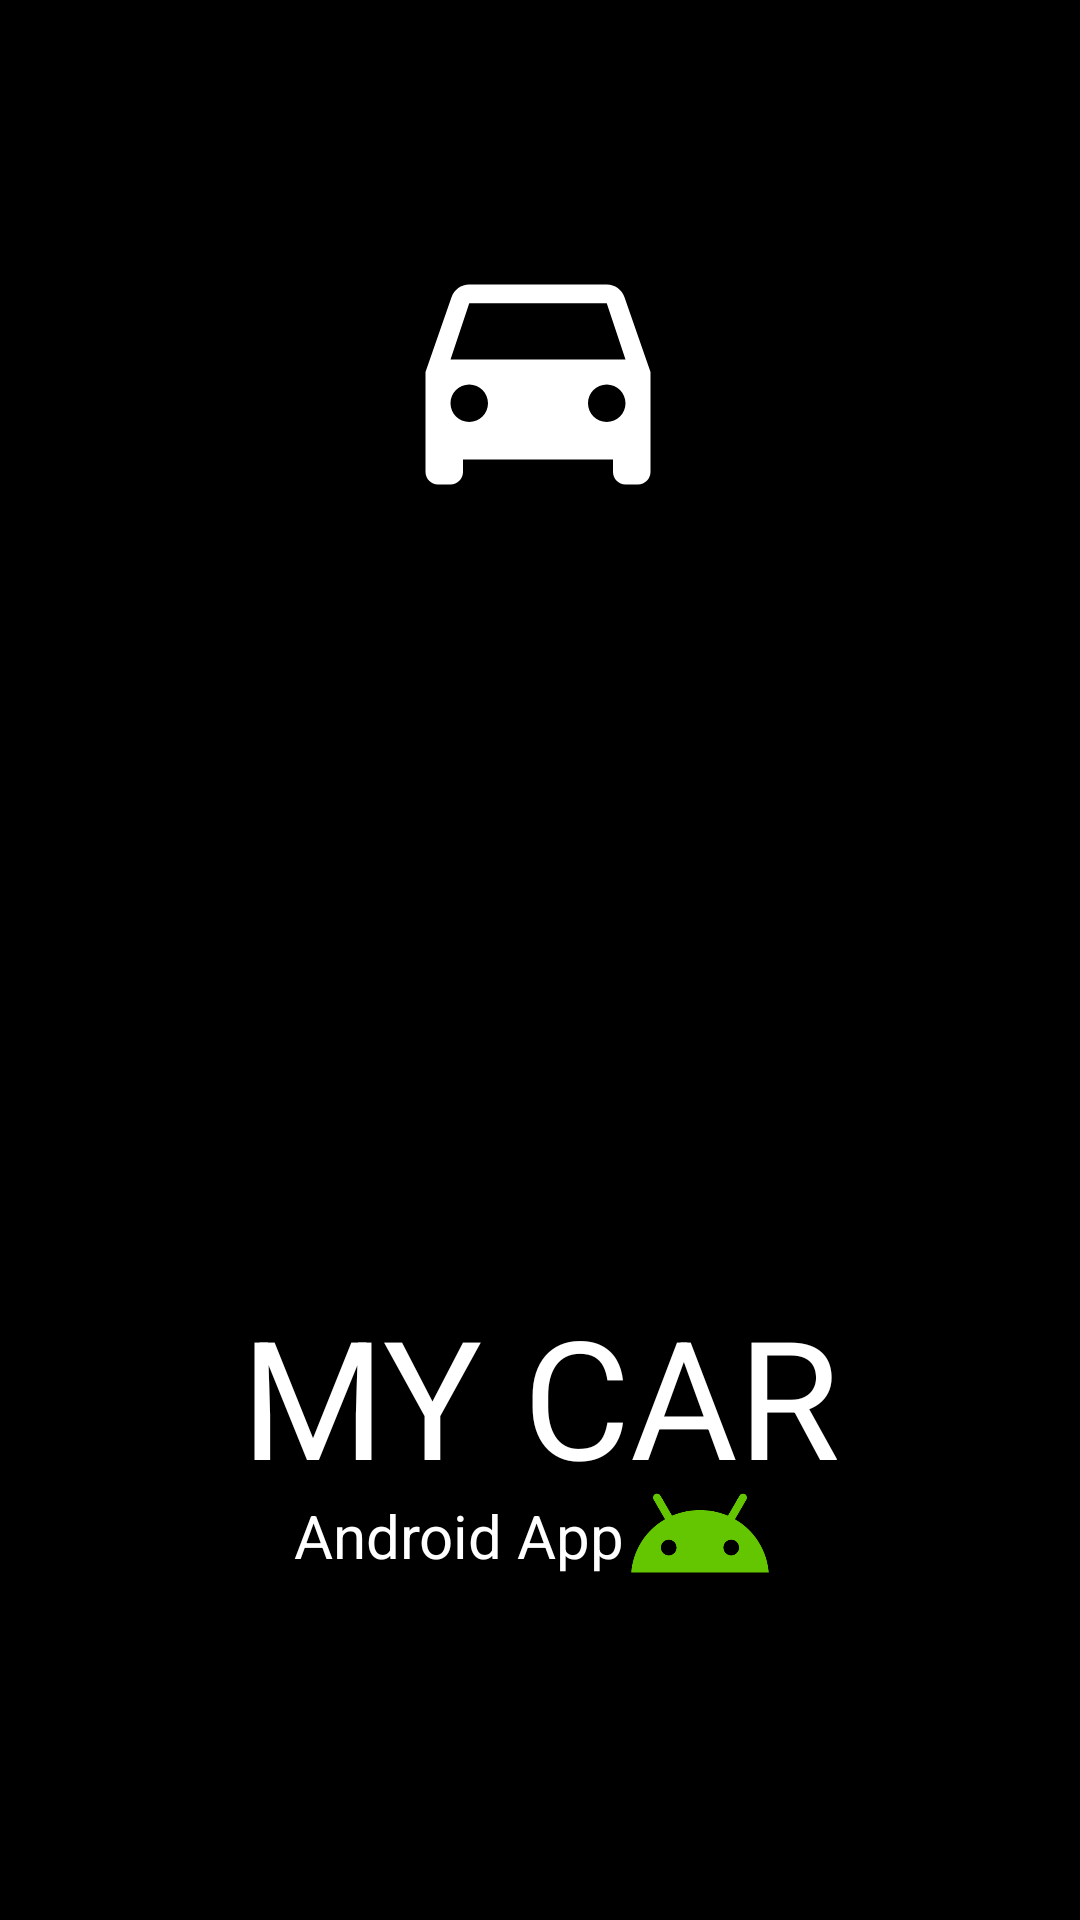

This screen was rendered from an Android layout file. Write that file and the resources it references.
<!-- AndroidManifest.xml: application theme Theme.LicentaFii2022 -->
<!-- res/layout/activity_start_animation_screen.xml -->
<?xml version="1.0" encoding="utf-8"?>
<androidx.constraintlayout.widget.ConstraintLayout
    xmlns:android="http://schemas.android.com/apk/res/android"
    xmlns:tools="http://schemas.android.com/tools"
    xmlns:app="http://schemas.android.com/apk/res-auto"
    android:layout_width="match_parent"
    android:layout_height="match_parent"
    android:background="@color/black"
    tools:context=".StartAnimationScreen">

  <ImageView
      android:id="@+id/animation_car_logo"
      android:layout_width="100dp"
      android:layout_height="100dp"
      android:src="@drawable/ic_baseline_directions_car_24"
      app:layout_constraintBottom_toBottomOf="parent"
      app:layout_constraintEnd_toEndOf="parent"
      app:layout_constraintHorizontal_bias="0.498"
      app:layout_constraintStart_toStartOf="parent"
      app:layout_constraintTop_toTopOf="parent"
      app:layout_constraintVertical_bias="0.137" />

  <TextView
      android:layout_width="wrap_content"
      android:layout_height="wrap_content"
      android:text="MY CAR"
      android:id="@+id/animation_text_masina_mea"
      android:textColor="@android:color/white"
      android:textSize="55sp"
      app:layout_constraintBottom_toBottomOf="parent"
      app:layout_constraintEnd_toEndOf="parent"
      app:layout_constraintStart_toStartOf="parent"
      app:layout_constraintTop_toTopOf="parent"
      app:layout_constraintVertical_bias="0.756" />

  <TextView
      android:id="@+id/animation_text_aplicatie_android"
      android:layout_width="wrap_content"
      android:layout_height="wrap_content"
      android:text="Android App"
      android:textColor="@android:color/white"
      android:textSize="20sp"
      app:layout_constraintBottom_toBottomOf="parent"
      app:layout_constraintEnd_toEndOf="parent"
      app:layout_constraintHorizontal_bias="0.392"
      app:layout_constraintStart_toStartOf="parent"
      app:layout_constraintTop_toTopOf="parent"
      app:layout_constraintVertical_bias="0.813" />

  <ImageView
      android:id="@+id/animation_android_logo"
      android:layout_width="50dp"
      android:layout_height="50dp"
      android:src="@drawable/ic_baseline_android_24"
      app:layout_constraintBottom_toBottomOf="parent"
      app:layout_constraintEnd_toEndOf="parent"
      app:layout_constraintHorizontal_bias="0.0"
      app:layout_constraintStart_toEndOf="@+id/animation_text_aplicatie_android"
      app:layout_constraintTop_toTopOf="parent"
      app:layout_constraintVertical_bias="0.825" />
</androidx.constraintlayout.widget.ConstraintLayout>
<!-- resources referenced by this layout -->
<resources>
  <color name="black">#FF000000</color>
  <!-- drawable ic_baseline_android_24 (drawable) -->
  <vector android:height="24dp" android:tint="#63C601"
      android:viewportHeight="24" android:viewportWidth="24"
      android:width="24dp" xmlns:android="http://schemas.android.com/apk/res/android">
      <path android:fillColor="@android:color/white" android:pathData="M17.6,9.48l1.84,-3.18c0.16,-0.31 0.04,-0.69 -0.26,-0.85c-0.29,-0.15 -0.65,-0.06 -0.83,0.22l-1.88,3.24c-2.86,-1.21 -6.08,-1.21 -8.94,0L5.65,5.67c-0.19,-0.29 -0.58,-0.38 -0.87,-0.2C4.5,5.65 4.41,6.01 4.56,6.3L6.4,9.48C3.3,11.25 1.28,14.44 1,18h22C22.72,14.44 20.7,11.25 17.6,9.48zM7,15.25c-0.69,0 -1.25,-0.56 -1.25,-1.25c0,-0.69 0.56,-1.25 1.25,-1.25S8.25,13.31 8.25,14C8.25,14.69 7.69,15.25 7,15.25zM17,15.25c-0.69,0 -1.25,-0.56 -1.25,-1.25c0,-0.69 0.56,-1.25 1.25,-1.25s1.25,0.56 1.25,1.25C18.25,14.69 17.69,15.25 17,15.25z"/>
  </vector>
  <!-- drawable ic_baseline_directions_car_24 (drawable) -->
  <vector android:height="40dp"
      android:tint="@color/white"
      android:viewportHeight="24"
      android:viewportWidth="24"
      android:width="40dp"
      xmlns:android="http://schemas.android.com/apk/res/android">
      <path android:fillColor="@android:color/white"
          android:pathData="M18.92,6.01C18.72,5.42 18.16,5 17.5,5h-11c-0.66,0 -1.21,0.42 -1.42,1.01L3,12v8c0,0.55 0.45,1 1,1h1c0.55,0 1,-0.45 1,-1v-1h12v1c0,0.55 0.45,1 1,1h1c0.55,0 1,-0.45 1,-1v-8l-2.08,-5.99zM6.5,16c-0.83,0 -1.5,-0.67 -1.5,-1.5S5.67,13 6.5,13s1.5,0.67 1.5,1.5S7.33,16 6.5,16zM17.5,16c-0.83,0 -1.5,-0.67 -1.5,-1.5s0.67,-1.5 1.5,-1.5 1.5,0.67 1.5,1.5 -0.67,1.5 -1.5,1.5zM5,11l1.5,-4.5h11L19,11L5,11z"/>
  </vector>
  <style name="Theme.LicentaFii2022" parent="Theme.MaterialComponents.DayNight.DarkActionBar">
          
          <item name="colorPrimary">@color/purple_500</item>
          <item name="colorPrimaryVariant">@color/purple_700</item>
          <item name="colorOnPrimary">@color/white</item>
          
          <item name="colorSecondary">@color/teal_200</item>
          <item name="colorSecondaryVariant">@color/teal_700</item>
          <item name="colorOnSecondary">@color/black</item>
          
          <item name="android:statusBarColor" tools:targetApi="l">?attr/colorPrimaryVariant</item>
          
      </style>
  <color name="white">#FFFFFFFF</color>
  <color name="purple_500">#FF6200EE</color>
  <color name="purple_700">#FF3700B3</color>
  <color name="teal_200">#FF03DAC5</color>
  <color name="teal_700">#FF018786</color>
</resources>
